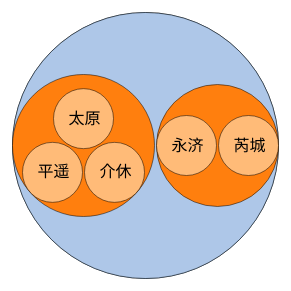
D3 v3 page, settled after 480 driven frames (8 s of simulated time); the page loaded 1 data file(s).


        'use strict';
        let width = document.body.clientWidth || document.documentElement.clientWidth,
            height = document.body.clientHeight || document.documentElement.clientHeight;
        let svg = d3.select('body')
                .append('svg')
                .attr('width',width)
                .attr('height',height);
        let color = d3.scale.category20();
        d3.json('data11.json',function(err,root) {
            if(err) {
                return console.log(err);
            }
            let pack = d3.layout.pack().radius(30).padding(2);
            let nodes = pack.nodes(root);
            console.log(nodes);
            svg.selectAll('circle').data(nodes)
                    .enter()
                    .append('circle')
                    .attr('r',function(d) {
                        console.log(this);
                        console.log(d)
                        return d.r;
                    })
                    .attr('cx',function(d) {
                        return d.x;
                    })
                    .attr('cy',function(d) {
                        return d.y;
                    })
                    .attr('fill',function(d) {
                        return color(d.depth);
                    })
                    .attr('transform','translate('+width/2+','+height/2+')')
            svg.selectAll('text').data(nodes)
                    .enter()
                    .append('text')
                    .filter(function(d) {
                        console.log(!d.children)
                        return !d.children
                    })
                    .text(function(d) {
                        return d.name;
                    })
                    .attr('dx',function(d) {
                        return d.x;
                    })
                    .attr('dy',function(d) {
                        return d.y;
                    })
                    .attr('transform','translate('+(width/2-15)+','+(height/2+5)+')');
        })

    

### data: data11.json
{
 "name": "中国",
 "children": [
  {
   "name": "山西",
   "children": [
    "{... 2 keys}",
    "{... 2 keys}"
   ]
  }
 ]
}